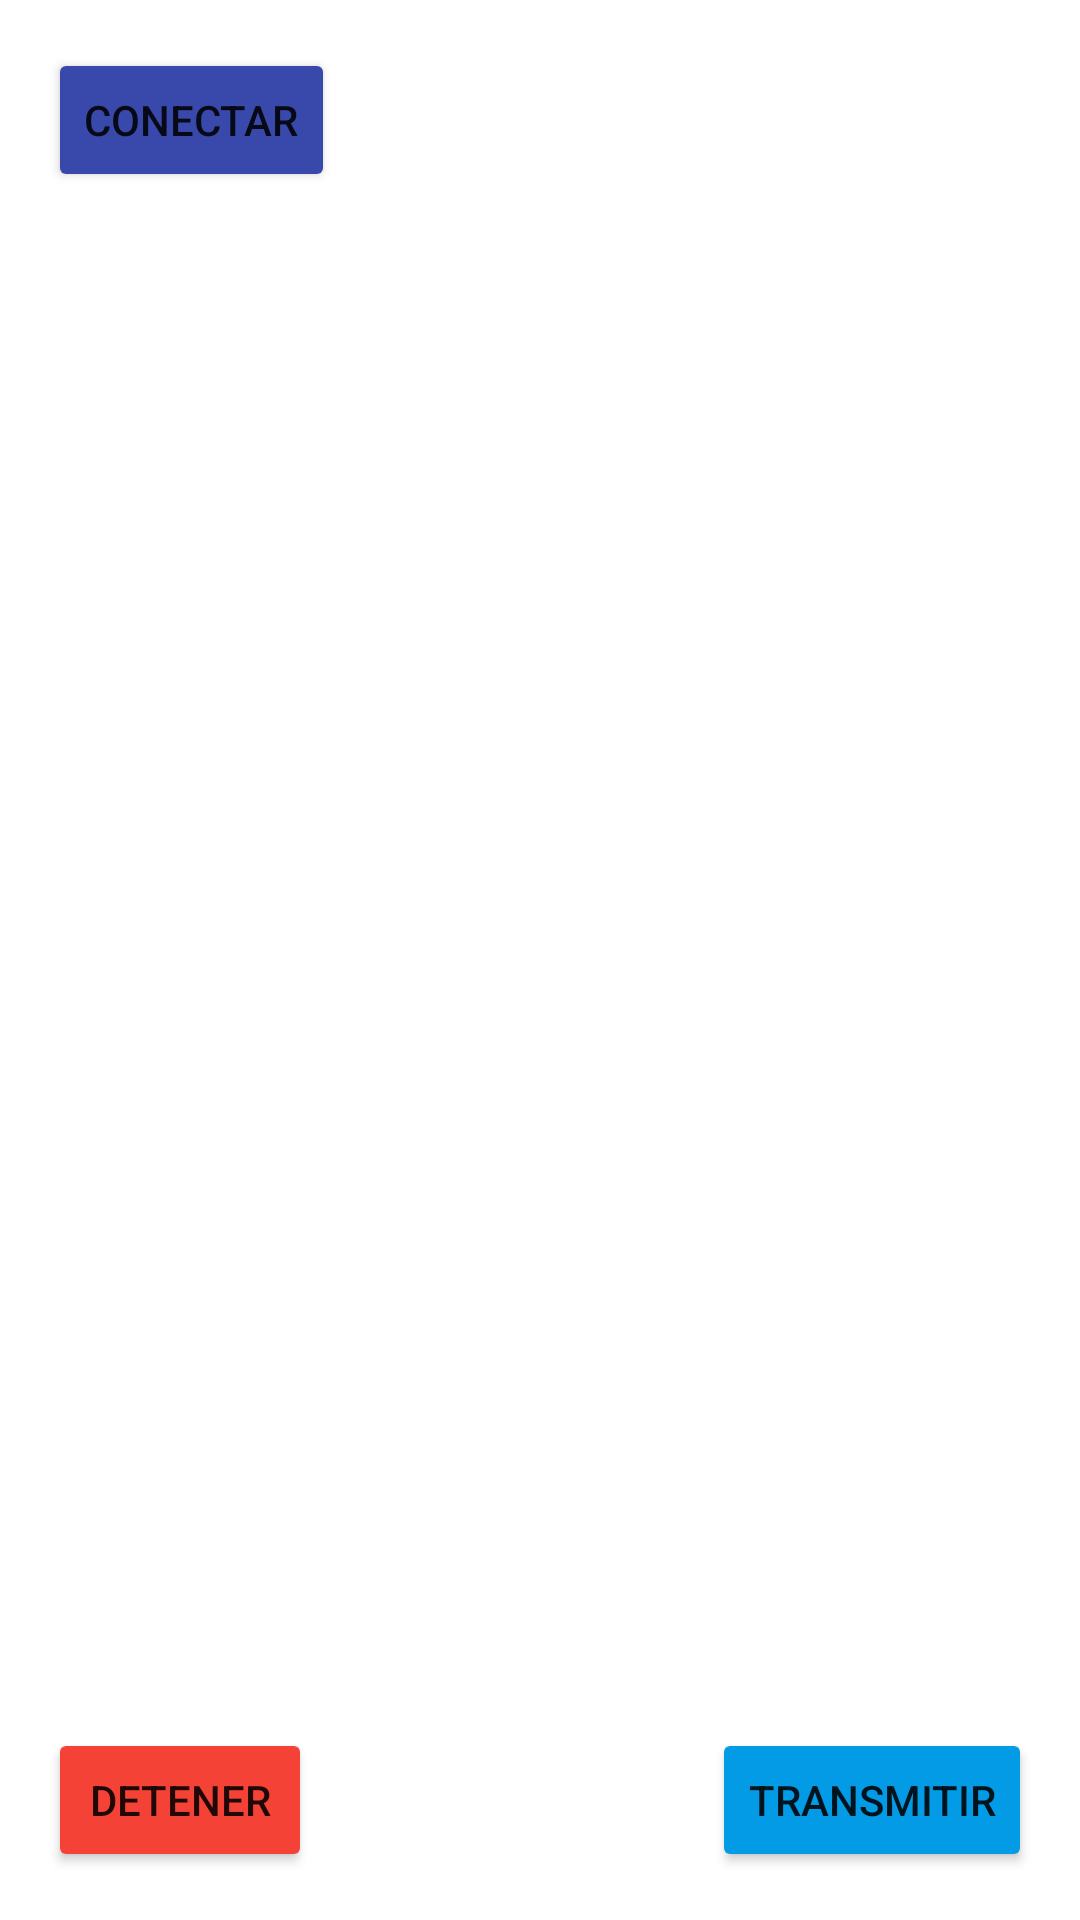

Write the Android layout XML for this screen, with the resource values it uses.
<!-- AndroidManifest.xml: application theme Theme.Skytag3 -->
<!-- res/layout/activity_main.xml -->
<?xml version="1.0" encoding="utf-8"?>
<androidx.constraintlayout.widget.ConstraintLayout xmlns:android="http://schemas.android.com/apk/res/android"
    xmlns:app="http://schemas.android.com/apk/res-auto"
    xmlns:tools="http://schemas.android.com/tools"
    android:layout_width="match_parent"
    android:layout_height="match_parent"
    android:padding="16dp"
    tools:context=".MainActivity">


    <Button
        android:id="@+id/btnAddBluetooth"
        android:layout_width="wrap_content"
        android:layout_height="wrap_content"
        android:text="Conectar"
        android:backgroundTint="@color/blue"
        app:layout_constraintStart_toStartOf="parent"
        app:layout_constraintTop_toTopOf="parent"/>
    <ImageView
        android:id="@+id/btnLogout"
        android:layout_width="32dp"
        android:layout_height="32dp"
        android:text="Conectar"
        android:src="@drawable/ic_logout"
        android:backgroundTint="@color/blue"
        app:layout_constraintEnd_toEndOf="parent"
        app:layout_constraintBottom_toBottomOf="@id/btnAddBluetooth"
        app:layout_constraintTop_toTopOf="@id/btnAddBluetooth"/>

    <Button
        android:id="@+id/btnStop"
        android:layout_width="wrap_content"
        android:layout_height="wrap_content"
        android:text="Detener"
        android:backgroundTint="@color/red"
        app:layout_constraintBottom_toBottomOf="parent"
        app:layout_constraintStart_toStartOf="parent"/>

    <Button
        android:id="@+id/btnStar"
        android:layout_width="wrap_content"
        android:layout_height="wrap_content"
        android:text="Transmitir"
        android:backgroundTint="@color/green"
        app:layout_constraintBottom_toBottomOf="parent"
        app:layout_constraintEnd_toEndOf="parent"/>



</androidx.constraintlayout.widget.ConstraintLayout>
<!-- resources referenced by this layout -->
<resources>
  <color name="blue">#3949AB</color>
  <color name="green">#039BE5</color>
  <color name="red">#F44336</color>
  <style name="Theme.Skytag3" parent="Theme.MaterialComponents.DayNight.DarkActionBar">
          
          <item name="colorPrimary">@color/purple_500</item>
          <item name="colorPrimaryVariant">@color/purple_700</item>
          <item name="colorOnPrimary">@color/white</item>
          
          <item name="colorSecondary">@color/teal_200</item>
          <item name="colorSecondaryVariant">@color/teal_700</item>
          <item name="colorOnSecondary">@color/black</item>
          
          <item name="android:statusBarColor">?attr/colorPrimaryVariant</item>
          
      </style>
  <color name="purple_500">#FF6200EE</color>
  <color name="purple_700">#FF3700B3</color>
  <color name="white">#FFFFFFFF</color>
  <color name="teal_200">#FF03DAC5</color>
  <color name="teal_700">#FF018786</color>
  <color name="black">#FF000000</color>
</resources>
